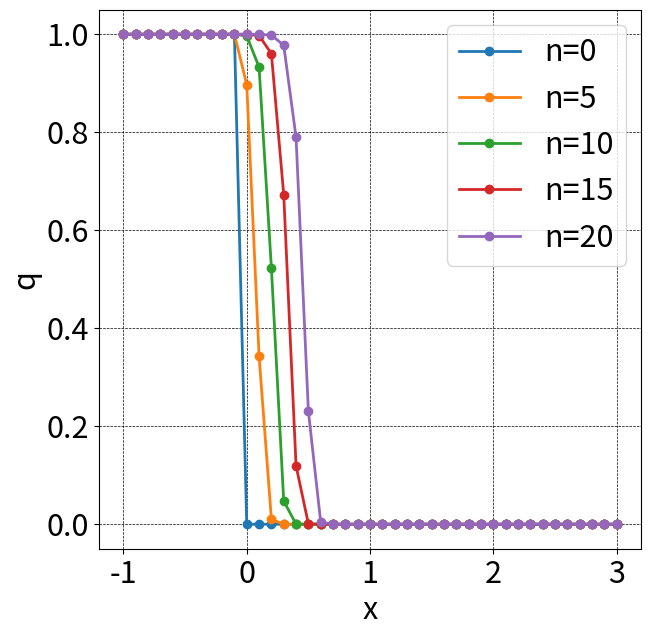

Recreate this plot in Python.
import numpy as np
import matplotlib.pyplot as plt

def init(q1, q2, dx, jmax):
    xs = -1.0
    x = np.linspace(xs, xs+dx*(jmax-1), jmax)
    q = np.array([(float(q1) if i<0.0 else float(q2)) for i in x])
    return (x, q)

def do_computing(x, q, dt, dx, nmax, ff, order=1, interval=2):
    plt.figure(figsize=(7,7), dpi=100)
    plt.rcParams["font.size"] = 22

    plt.plot(x, q, marker='o', lw=2, label='n=0')

    for n in range(1, nmax+1):
        qold = q.copy()
        for j in range(order, jmax-order):
            ff1 = ff(qold, qold[j], dt, dx, j)
            ff2 = ff(qold, qold[j], dt, dx, j-1)
            q[j] = qold[j] - dt/dx * (ff1 - ff2)
            
        if n % interval == 0:
            plt.plot(x, q, marker='o', lw=2, label=f'n={n}')
            
    plt.grid(color='black', linestyle='dashed', linewidth=0.5)
    plt.xlabel('x')
    plt.ylabel('q')
    plt.legend()
    plt.show()

def MC(q, c, dt, dx, j):
    ur = q[j+1]
    ul = q[j]
    fr = 0.5 * ur**2
    fl = 0.5 * ul**2
    c = 0.5 * (ur + ul)
    return 0.5 * (fr + fl - np.sign(c) * (fr - fl))

c = 1
dt = 0.05
dx = 0.1

jmax = 41
nmax = 20

q1 = 1
q2 = 0
x, q = init(q1, q2, dx, jmax)
do_computing(x, q, dt, dx, nmax, MC, interval=5)
